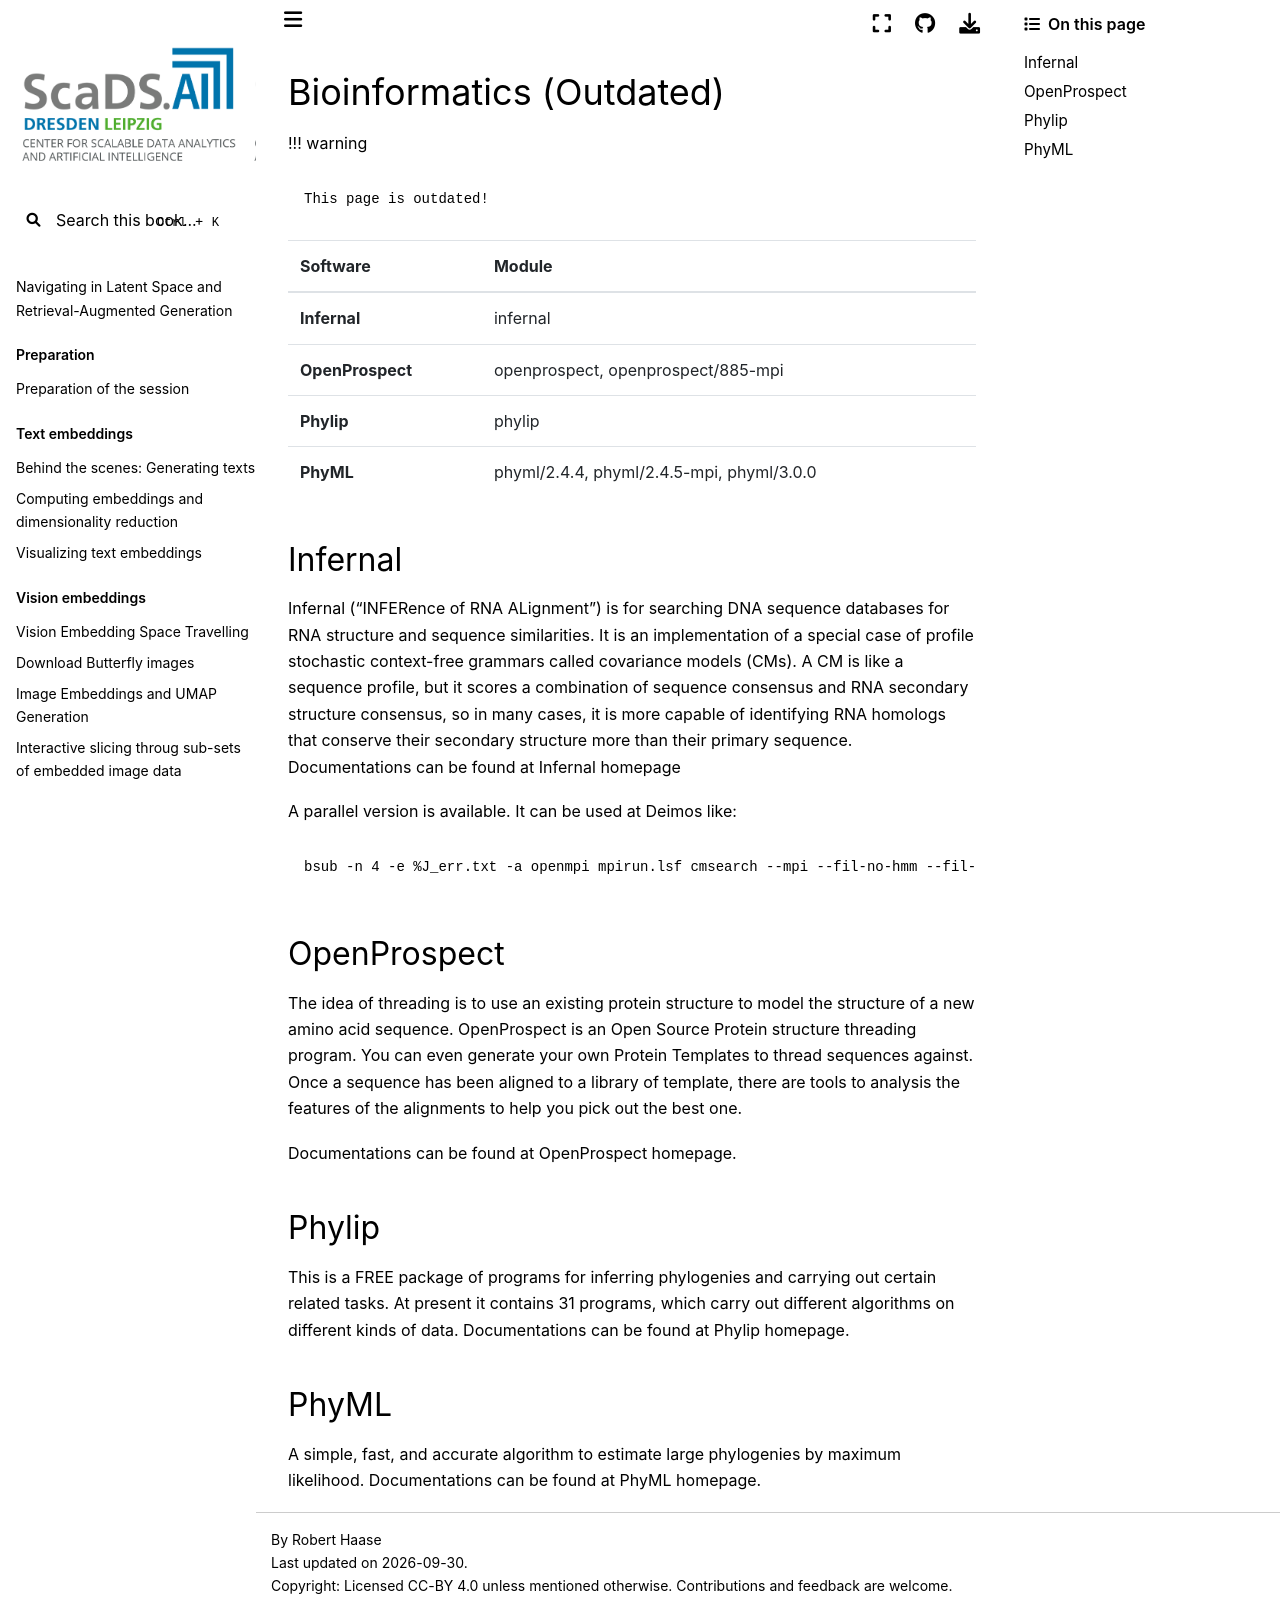

repository: ScaDS/rag-2026 · page: 04_rag_advanced/hpc-compendium/doc.zih.tu-dresden.de/docs/archive/bioinformatics.html · generator: jekyll

---
search:
  boost: 0.00001
---

# Bioinformatics (Outdated)

!!! warning

    This page is outdated!

| Software                          | Module                                    |
|-----------------------------------|-------------------------------------------|
| **[Infernal](#infernal)**         | infernal                                  |
| **[OpenProspect](#openprospect)** | openprospect, openprospect/885-mpi        |
| **[Phylip](#phylip)**             | phylip                                    |
| **[PhyML](#phyml)**               | phyml/2.4.4, phyml/2.4.5-mpi, phyml/3.0.0 |

## Infernal

Infernal ("INFERence of RNA ALignment") is for searching DNA sequence databases for RNA structure
and sequence similarities. It is an implementation of a special case of profile stochastic
context-free grammars called covariance models (CMs). A CM is like a sequence profile, but it scores
a combination of sequence consensus and RNA secondary structure consensus, so in many cases, it is
more capable of identifying RNA homologs that conserve their secondary structure more than their
primary sequence. Documentations can be found at [Infernal homepage](http://infernal.janelia.org)

A parallel version is available. It can be used at [Deimos](system_deimos.md) like:

```console
bsub -n 4 -e %J_err.txt -a openmpi mpirun.lsf cmsearch --mpi --fil-no-hmm --fil-no-qdb 12smito.cm NC_003179.fas
```

## OpenProspect

The idea of threading is to use an existing protein structure to model the structure of a new amino
acid sequence. OpenProspect is an Open Source Protein structure threading program. You can even
generate your own Protein Templates to thread sequences against. Once a sequence has been aligned to
a library of template, there are tools to analysis the features of the alignments to help you pick
out the best one.

Documentations can be found at
[OpenProspect homepage](http://openprospect.sourceforge.net/index.html).

## Phylip

This is a FREE package of programs for inferring phylogenies and carrying out certain related tasks.
At present it contains 31 programs, which carry out different algorithms on different kinds of data.
Documentations can be found at [Phylip homepage](https://evolution.genetics.washington.edu/phylip.html).

## PhyML

A simple, fast, and accurate algorithm to estimate large phylogenies by maximum likelihood.
Documentations can be found at [PhyML homepage](http://atgc.lirmm.fr/phyml).
